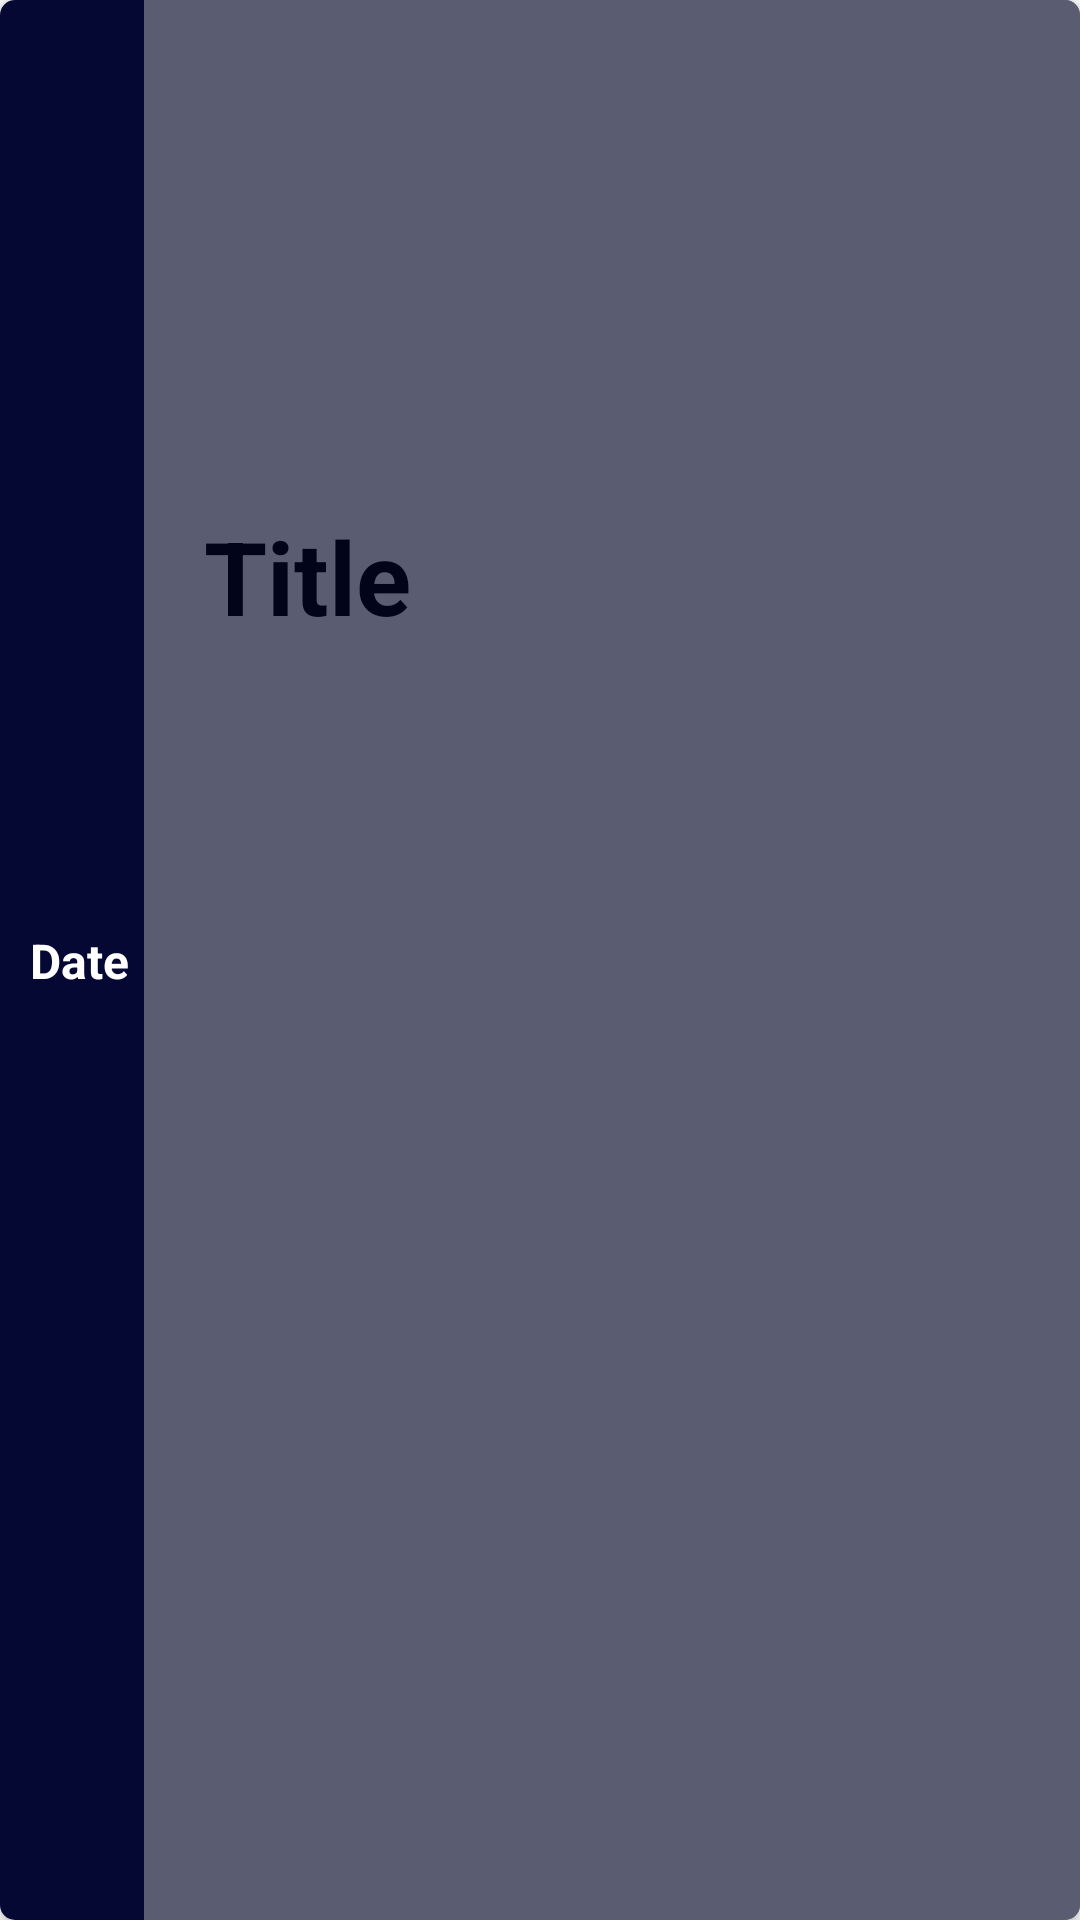

Produce the Android XML layout that renders to this screen, including the resource entries it uses.
<!-- AndroidManifest.xml: application theme Theme.NoBar -->
<!-- res/layout/note_item.xml -->
<?xml version="1.0" encoding="utf-8"?>
<androidx.cardview.widget.CardView xmlns:android="http://schemas.android.com/apk/res/android"
    xmlns:app="http://schemas.android.com/apk/res-auto"
    xmlns:tools="http://schemas.android.com/tools"
    android:layout_width="match_parent"
    android:layout_height="wrap_content"
    android:layout_marginBottom="4dp"
    app:cardCornerRadius="5dp"
    app:cardElevation="3dp"
    app:cardUseCompatPadding="false">

    <androidx.constraintlayout.widget.ConstraintLayout
        android:layout_width="match_parent"
        android:layout_height="match_parent"
        android:id="@+id/itemBack"
        android:background="@drawable/note_item_back">

        <TextView
            android:id="@+id/dateTv"
            android:layout_width="wrap_content"
            android:layout_height="wrap_content"
            android:layout_marginStart="10dp"
            android:layout_marginTop="40dp"
            android:layout_marginBottom="40dp"
            android:text="Date"
            android:textColor="@color/white"
            android:textSize="16sp"
            android:textStyle="bold"
            app:layout_constraintBottom_toBottomOf="parent"
            app:layout_constraintEnd_toStartOf="@+id/constraintLayout"
            app:layout_constraintStart_toStartOf="parent"
            app:layout_constraintTop_toTopOf="parent" />

        <androidx.constraintlayout.widget.ConstraintLayout
            android:id="@+id/constraintLayout"
            android:layout_width="0dp"
            android:layout_height="0dp"
            android:layout_marginStart="5dp"
            android:alpha="0.5"
            android:background="@color/searchText"
            app:layout_constraintBottom_toBottomOf="parent"
            app:layout_constraintEnd_toStartOf="@+id/checkLayout"
            app:layout_constraintStart_toEndOf="@+id/dateTv"
            app:layout_constraintTop_toTopOf="parent"
            app:layout_constraintVertical_bias="0.0">

            <TextView
                android:id="@+id/titleTv"
                android:layout_width="wrap_content"
                android:layout_height="wrap_content"
                android:text="Title"
                android:textColor="@color/black"
                android:textSize="34sp"
                android:textStyle="bold"
                app:layout_constraintBottom_toBottomOf="parent"
                app:layout_constraintEnd_toEndOf="parent"
                app:layout_constraintHorizontal_bias="0.082"
                app:layout_constraintStart_toStartOf="parent"
                app:layout_constraintTop_toTopOf="parent"
                app:layout_constraintVertical_bias="0.285" />

        </androidx.constraintlayout.widget.ConstraintLayout>

        <androidx.constraintlayout.widget.ConstraintLayout
            android:id="@+id/checkLayout"
            android:layout_width="50dp"
            android:layout_height="0dp"
            android:background="@color/background"
            android:visibility="gone"
            app:layout_constraintBottom_toBottomOf="parent"
            app:layout_constraintEnd_toEndOf="parent"
            app:layout_constraintTop_toTopOf="parent">

            <CheckBox
                android:id="@+id/checkBox"
                android:layout_width="0dp"
                android:layout_height="0dp"
                android:button="@drawable/check_btn_back"
                android:buttonTint="#FFFFFF"
                android:gravity="center_vertical"
                app:layout_constraintBottom_toBottomOf="parent"
                app:layout_constraintEnd_toEndOf="parent"
                app:layout_constraintStart_toStartOf="parent"
                app:layout_constraintTop_toTopOf="parent" />
        </androidx.constraintlayout.widget.ConstraintLayout>

    </androidx.constraintlayout.widget.ConstraintLayout>
</androidx.cardview.widget.CardView>
<!-- resources referenced by this layout -->
<resources>
  <color name="background">#050833</color>
  <color name="black">#FF000000</color>
  <color name="searchText">#B1B1B1</color>
  <color name="white">#FFFFFFFF</color>
  <!-- drawable note_item_back (drawable) -->
  <?xml version="1.0" encoding="utf-8"?>
  <selector xmlns:android="http://schemas.android.com/apk/res/android">
      <item android:state_pressed="true">
          <shape>
              <solid android:color="@color/searchText"/>
          </shape>
      </item>
      <item android:state_pressed="false">
          <shape>
              <solid android:color="@color/background"/>
          </shape>
      </item>
  </selector>
  <style name="Theme.NoBar" parent="Theme.NotesApp">
          <item name="windowNoTitle">true</item>
          <item name="windowActionBar">false</item>
      </style>
  <style name="Theme.NotesApp" parent="Theme.MaterialComponents.DayNight.DarkActionBar">
          
          <item name="colorPrimary">@color/purple_500</item>
          <item name="colorPrimaryVariant">@color/purple_700</item>
          <item name="colorOnPrimary">@color/white</item>
          
          <item name="colorSecondary">@color/teal_200</item>
          <item name="colorSecondaryVariant">@color/teal_700</item>
          <item name="colorOnSecondary">@color/black</item>
          <item name="floatingActionButtonStyle">@style/FloatingActionButtonStyle</item>
          <item name="actionModeBackground">@color/background</item>
          
          <item name="android:statusBarColor" tools:targetApi="l">?attr/colorPrimaryVariant</item>
  
          
      </style>
  <color name="purple_500">#FF6200EE</color>
  <color name="purple_700">#FF3700B3</color>
  <color name="teal_200">#FF03DAC5</color>
  <color name="teal_700">#FF018786</color>
  <style name="FloatingActionButtonStyle" parent="Widget.Design.FloatingActionButton">
          <item name="shapeAppearanceOverlay">@style/fabStyle1</item>
      </style>
  <style name="fabStyle1" parent="ShapeAppearance.MaterialComponents.SmallComponent">
          <item name="cornerSize">50%</item>
          <item name="cornerSizeBottomRight">0dp</item>
          <item name="cornerFamilyTopLeft">rounded</item>
          <item name="cornerFamilyTopRight">rounded</item>
          <item name="cornerFamilyBottomLeft">rounded</item>
          <item name="cornerFamilyBottomRight">cut</item>
      </style>
</resources>
